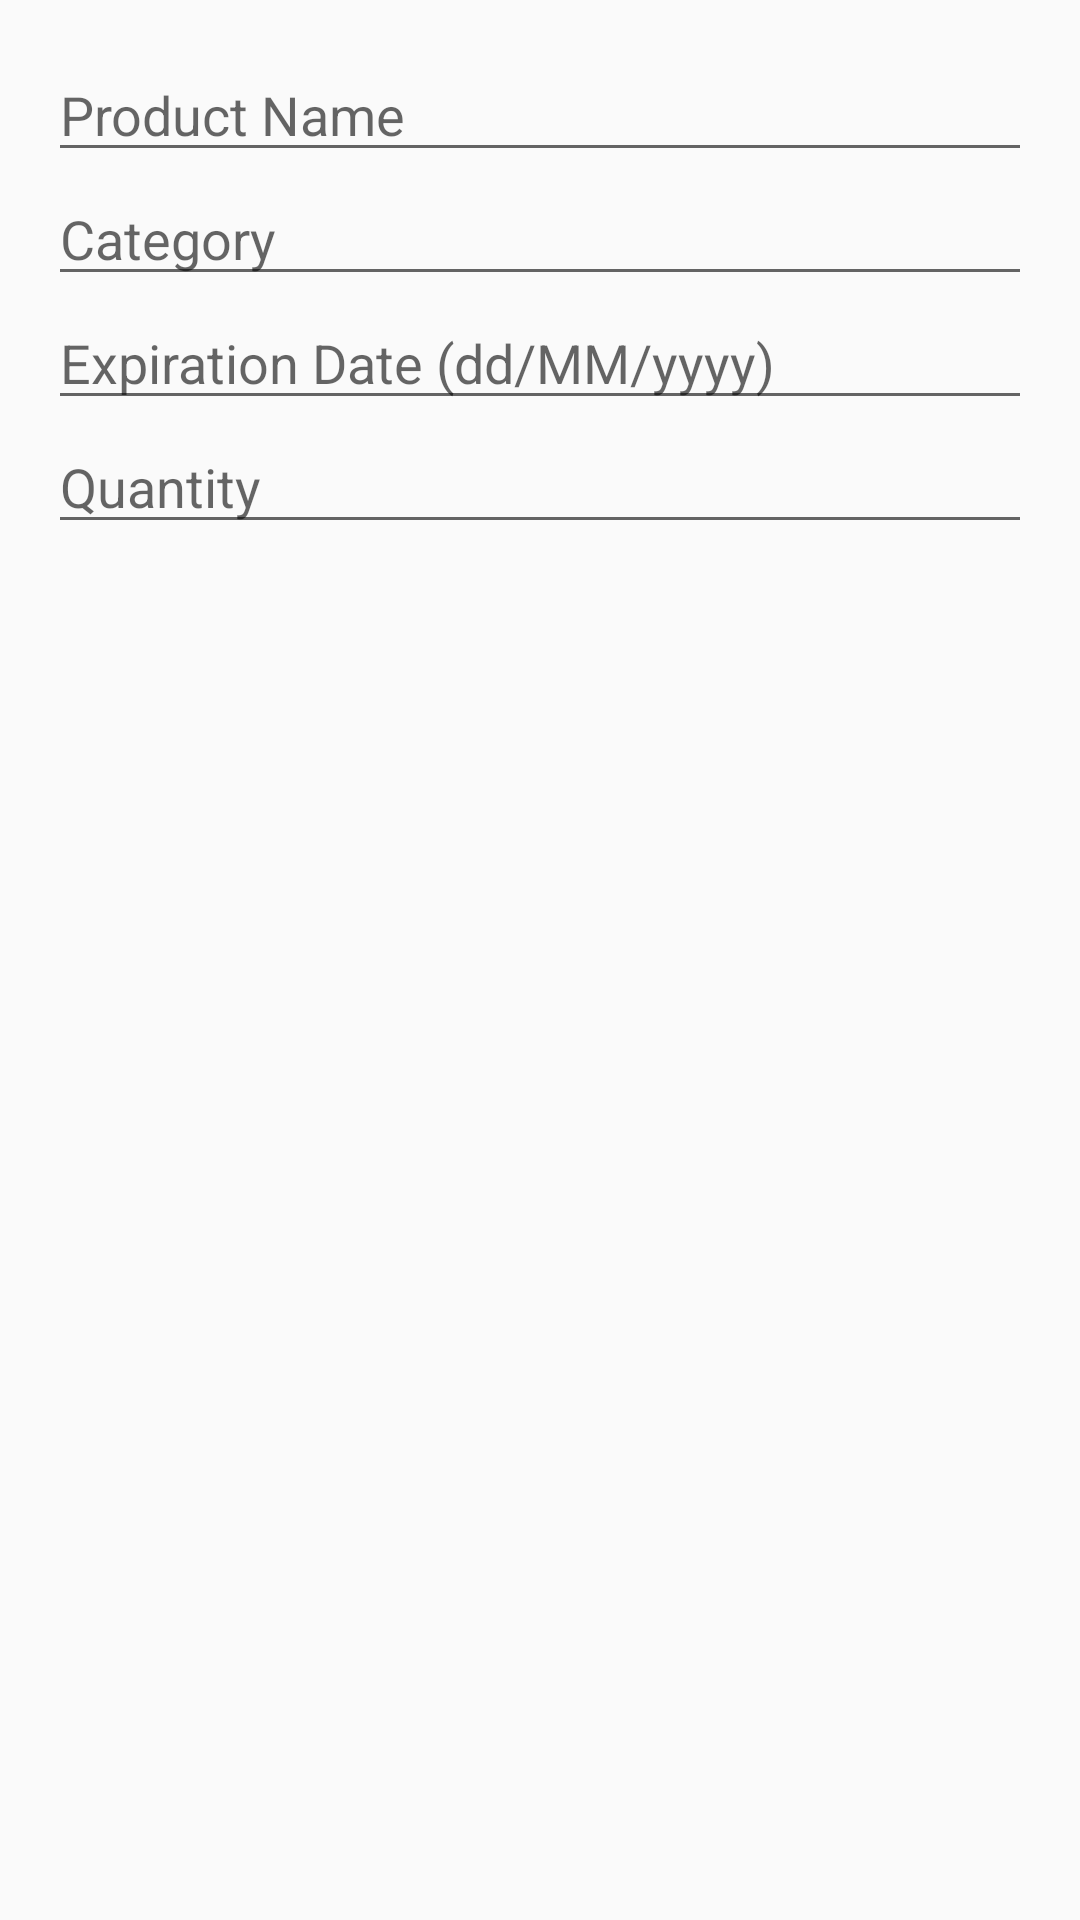

Layout XML and referenced resources for this Android screen:
<!-- AndroidManifest.xml: application theme Theme.AppCompat.Light.DarkActionBar -->
<!-- res/layout/dialog_add_product.xml -->
<?xml version="1.0" encoding="utf-8"?>
<LinearLayout xmlns:android="http://schemas.android.com/apk/res/android"
    android:layout_width="match_parent"
    android:layout_height="wrap_content"
    android:orientation="vertical"
    android:padding="16dp">

    <EditText
        android:id="@+id/editProductName"
        android:layout_width="match_parent"
        android:layout_height="wrap_content"
        android:hint="Product Name"/>

    <EditText
        android:id="@+id/editProductCategory"
        android:layout_width="match_parent"
        android:layout_height="wrap_content"
        android:hint="Category"/>

    <EditText
        android:id="@+id/editProductExpiration"
        android:layout_width="match_parent"
        android:layout_height="wrap_content"
        android:hint="Expiration Date (dd/MM/yyyy)"/>

    <EditText
        android:id="@+id/editProductQuantity"
        android:layout_width="match_parent"
        android:layout_height="wrap_content"
        android:hint="Quantity"
        android:inputType="number"/>
</LinearLayout>
<!-- resources referenced by this layout -->
<resources>

</resources>
